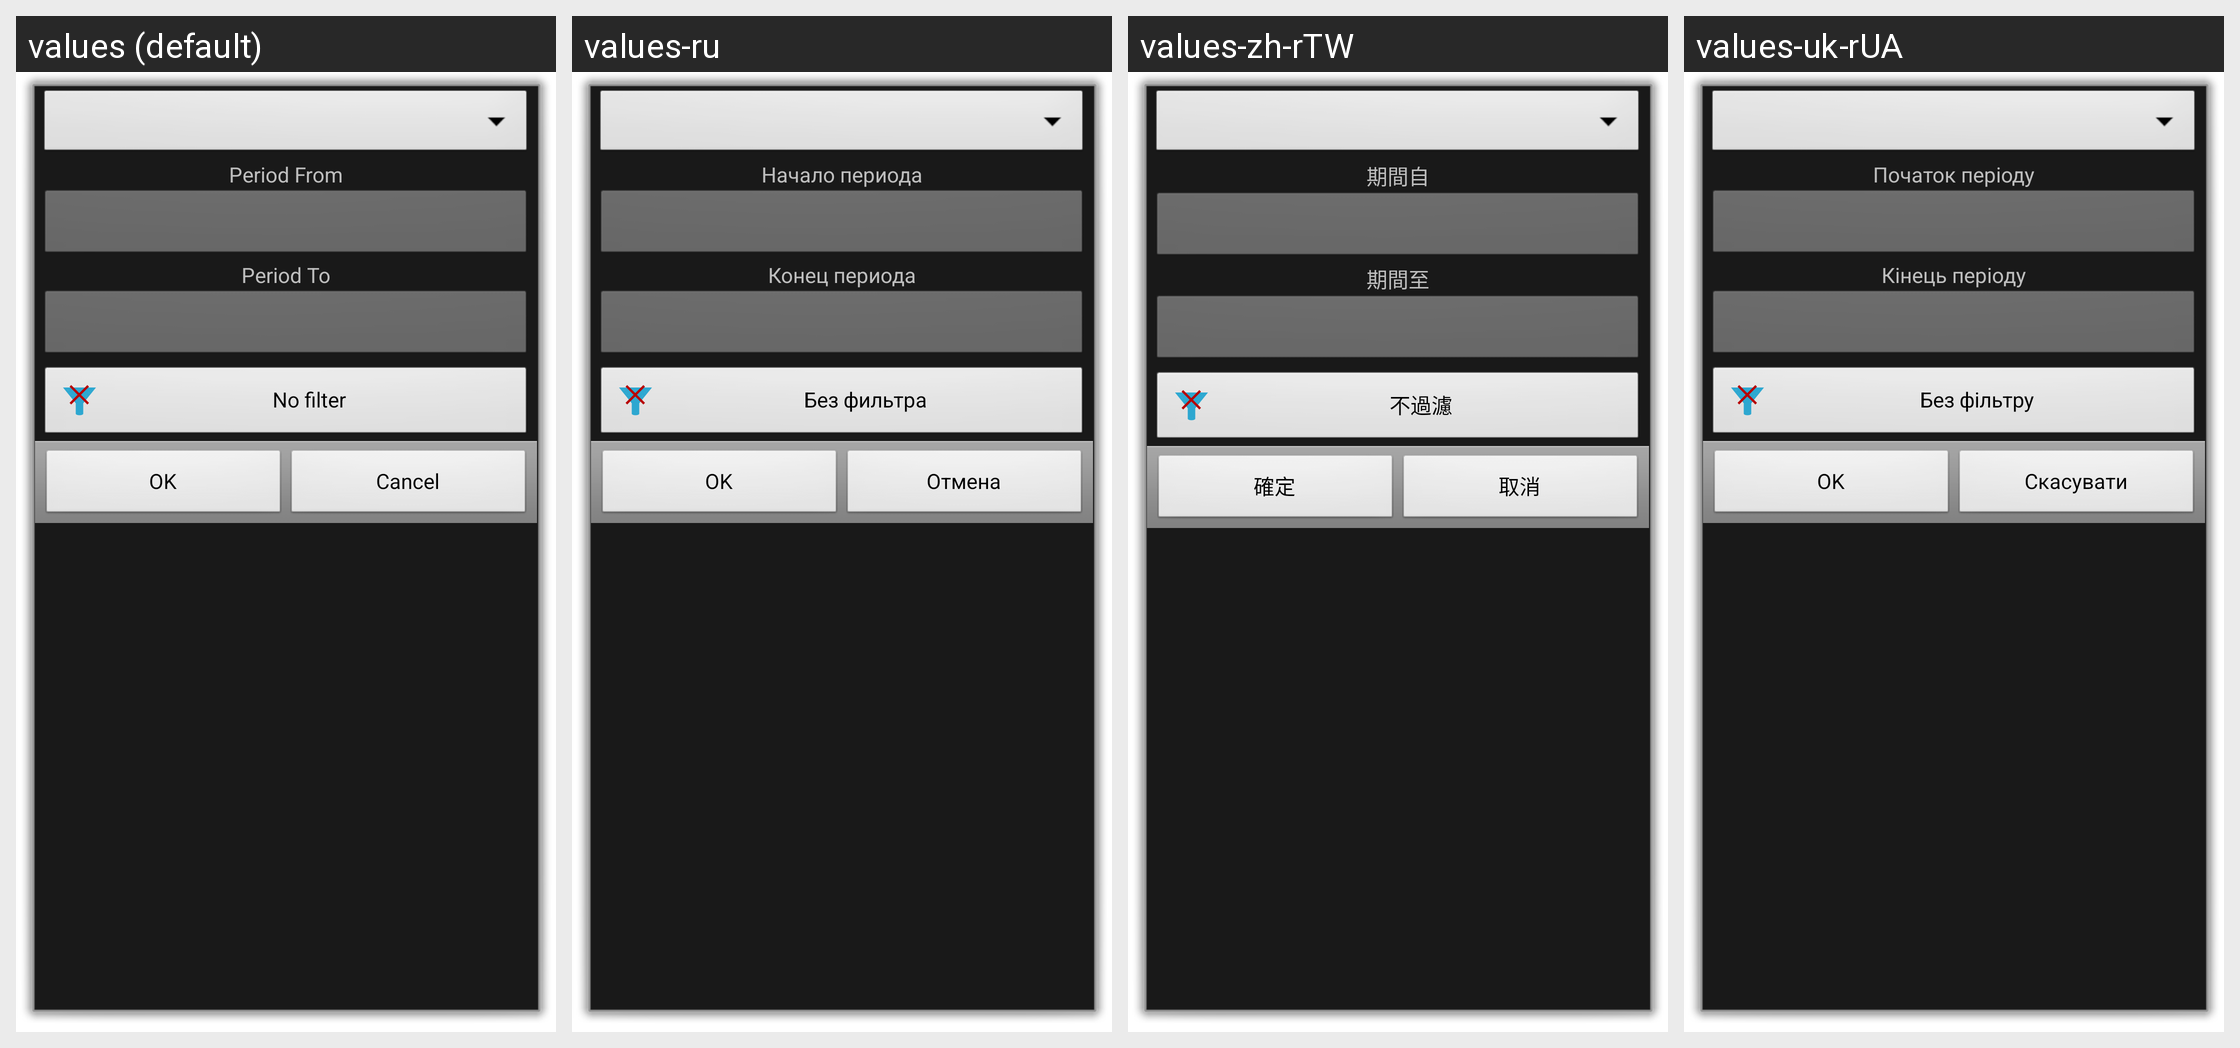

Locale-by-locale string values for the Android screen shown in this grid:
Android screen res/layout/date_filter.xml rendered under 4 locales, left to right: values (default), values-ru, values-zh-rTW, values-uk-rUA. Device: Nexus 5 (rendered at 1080×1920; each locale shown at half size, 540×960, under a caption strip naming it); theme android:Theme.Dialog.
Other locales in the repository, not shown: values-ca, values-cs-rCZ, values-da, values-de, values-es, values-fr, values-hu, values-it, values-ko, values-no-rNB, values-pl, values-pt-rBR, values-pt-rPT, values-ro, values-sk, values-zh-rCN.
Strings drawn on this screen, with the default value and each locale's value (text and hints the layout hard-codes, and strings that could not be matched under every locale, appear in the picture but are not listed):

period_from
  values: Period From
  values-ru: Начало периода
  values-zh-rTW: 期間自
  values-uk-rUA: Початок періоду

period_to
  values: Period To
  values-ru: Конец периода
  values-zh-rTW: 期間至
  values-uk-rUA: Кінець періоду

no_filter
  values: No filter
  values-ru: Без фильтра
  values-zh-rTW: 不過濾
  values-uk-rUA: Без фільтру

ok
  values: OK
  values-ru: OK
  values-zh-rTW: 確定
  values-uk-rUA: OK

cancel
  values: Cancel
  values-ru: Отмена
  values-zh-rTW: 取消
  values-uk-rUA: Скасувати
